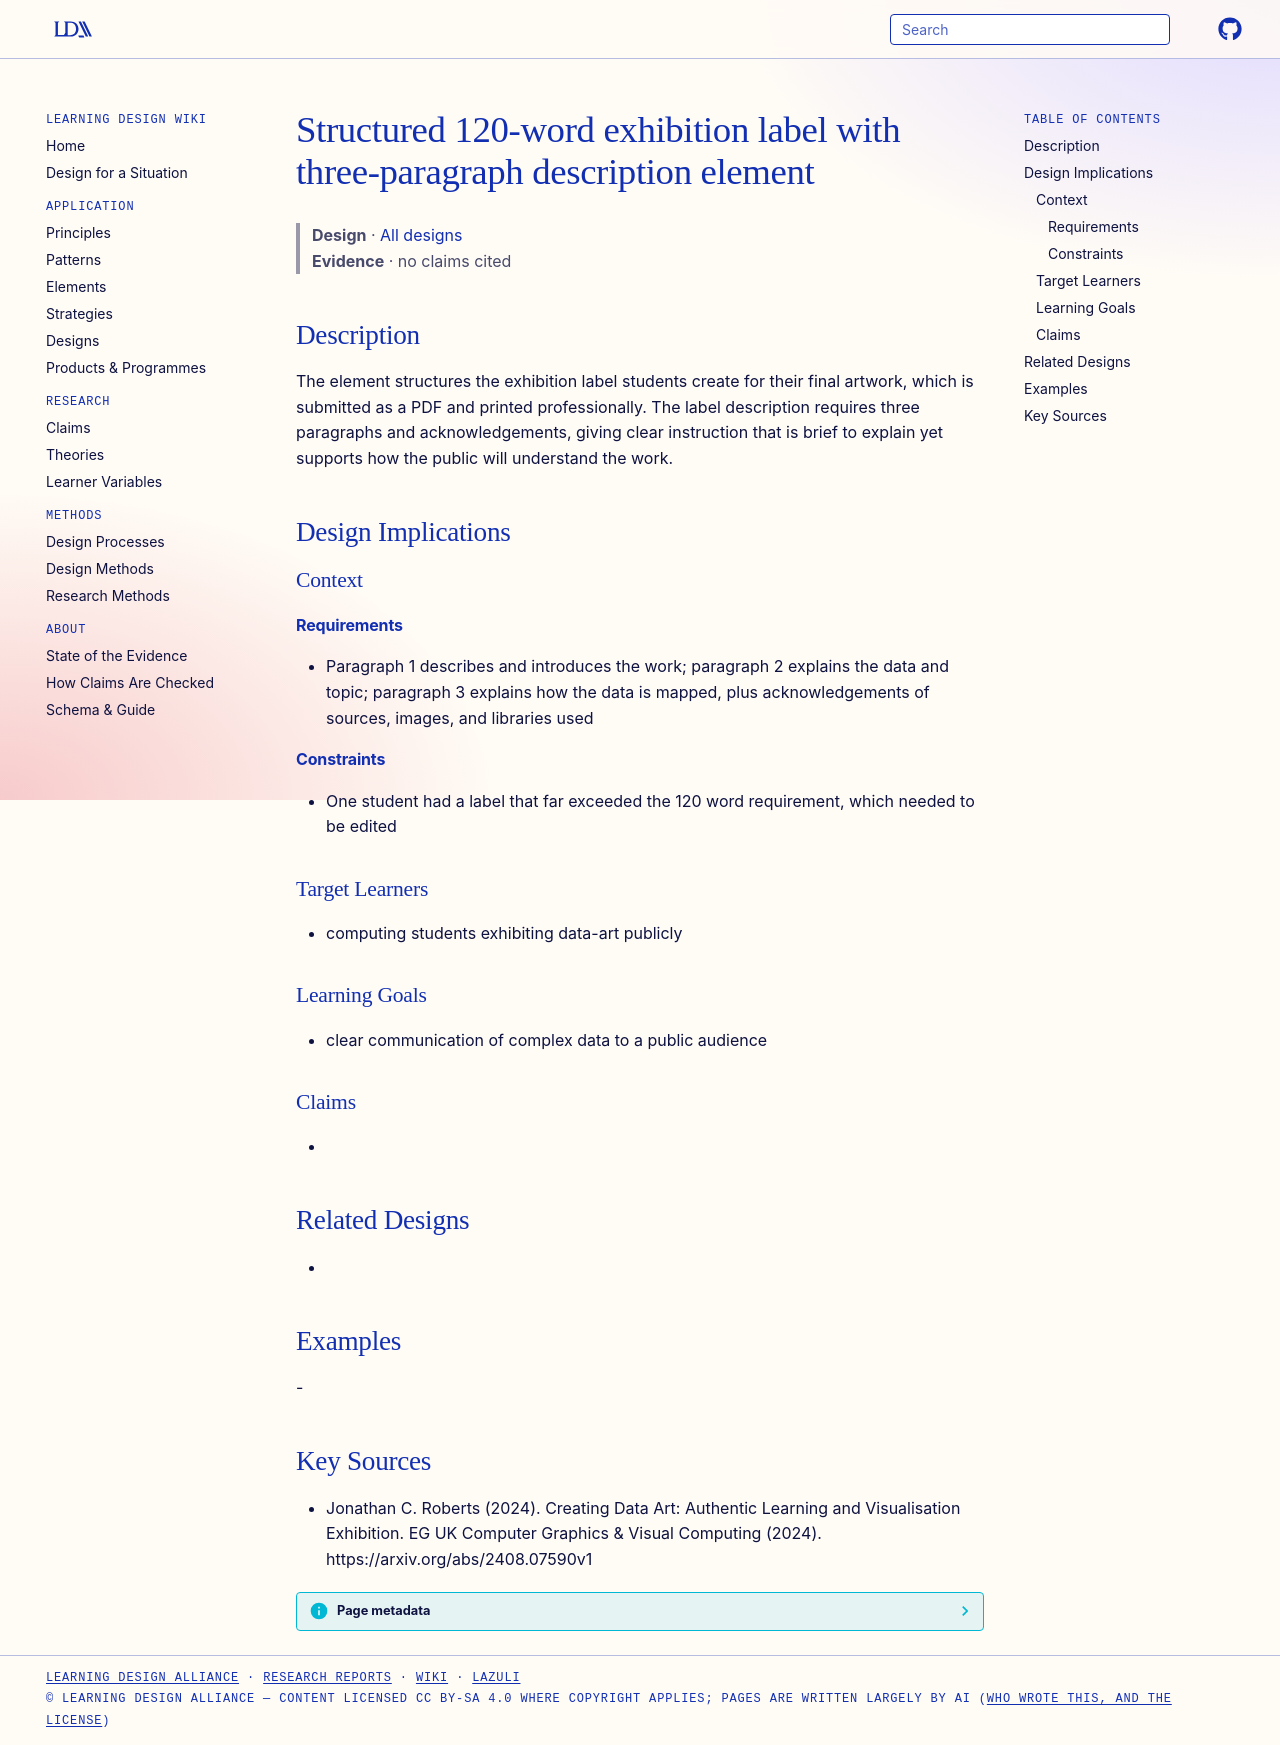

repository: Learning-Design-Alliance/learning-wiki · page: designs/exhibition-label-three-paragraph-element/index.html · generator: mkdocs

---
type: design
id: exhibition-label-three-paragraph-element
title: Structured 120-word exhibition label with three-paragraph description element
description: The element structures the exhibition label students create for their final artwork, which is submitted as a PDF and printed professionally.
status: review
generated:
  by: "process:settle-candidates"
  at: 2026-11-20
sources:
  - id: jonathan-c-roberts-2024
    resource: "https://arxiv.org/abs/2408.07590v1"
    title: "Jonathan C. Roberts (2024). Creating Data Art: Authentic Learning and Visualisation Exhibition. EG UK Computer Graphics & Visual Computing (2024). https://arxiv.org/abs/2408.07590v1"
    author: Jonathan C. Roberts
---

# Structured 120-word exhibition label with three-paragraph description element

> **Design** · [All designs](index.md)
> **Evidence** · no claims cited

## Description
The element structures the exhibition label students create for their final artwork, which is submitted as a PDF and printed professionally. The label description requires three paragraphs and acknowledgements, giving clear instruction that is brief to explain yet supports how the public will understand the work.

## Design Implications

### Context
#### Requirements
- Paragraph 1 describes and introduces the work; paragraph 2 explains the data and topic; paragraph 3 explains how the data is mapped, plus acknowledgements of sources, images, and libraries used
#### Constraints
- One student had a label that far exceeded the 120 word requirement, which needed to be edited

### Target Learners
- computing students exhibiting data-art publicly

### Learning Goals
- clear communication of complex data to a public audience

### Claims
- 

## Related Designs
- 

## Examples
-

## Key Sources
- Jonathan C. Roberts (2024). Creating Data Art: Authentic Learning and Visualisation Exhibition. EG UK Computer Graphics & Visual Computing (2024). https://arxiv.org/abs/2408.07590v1
